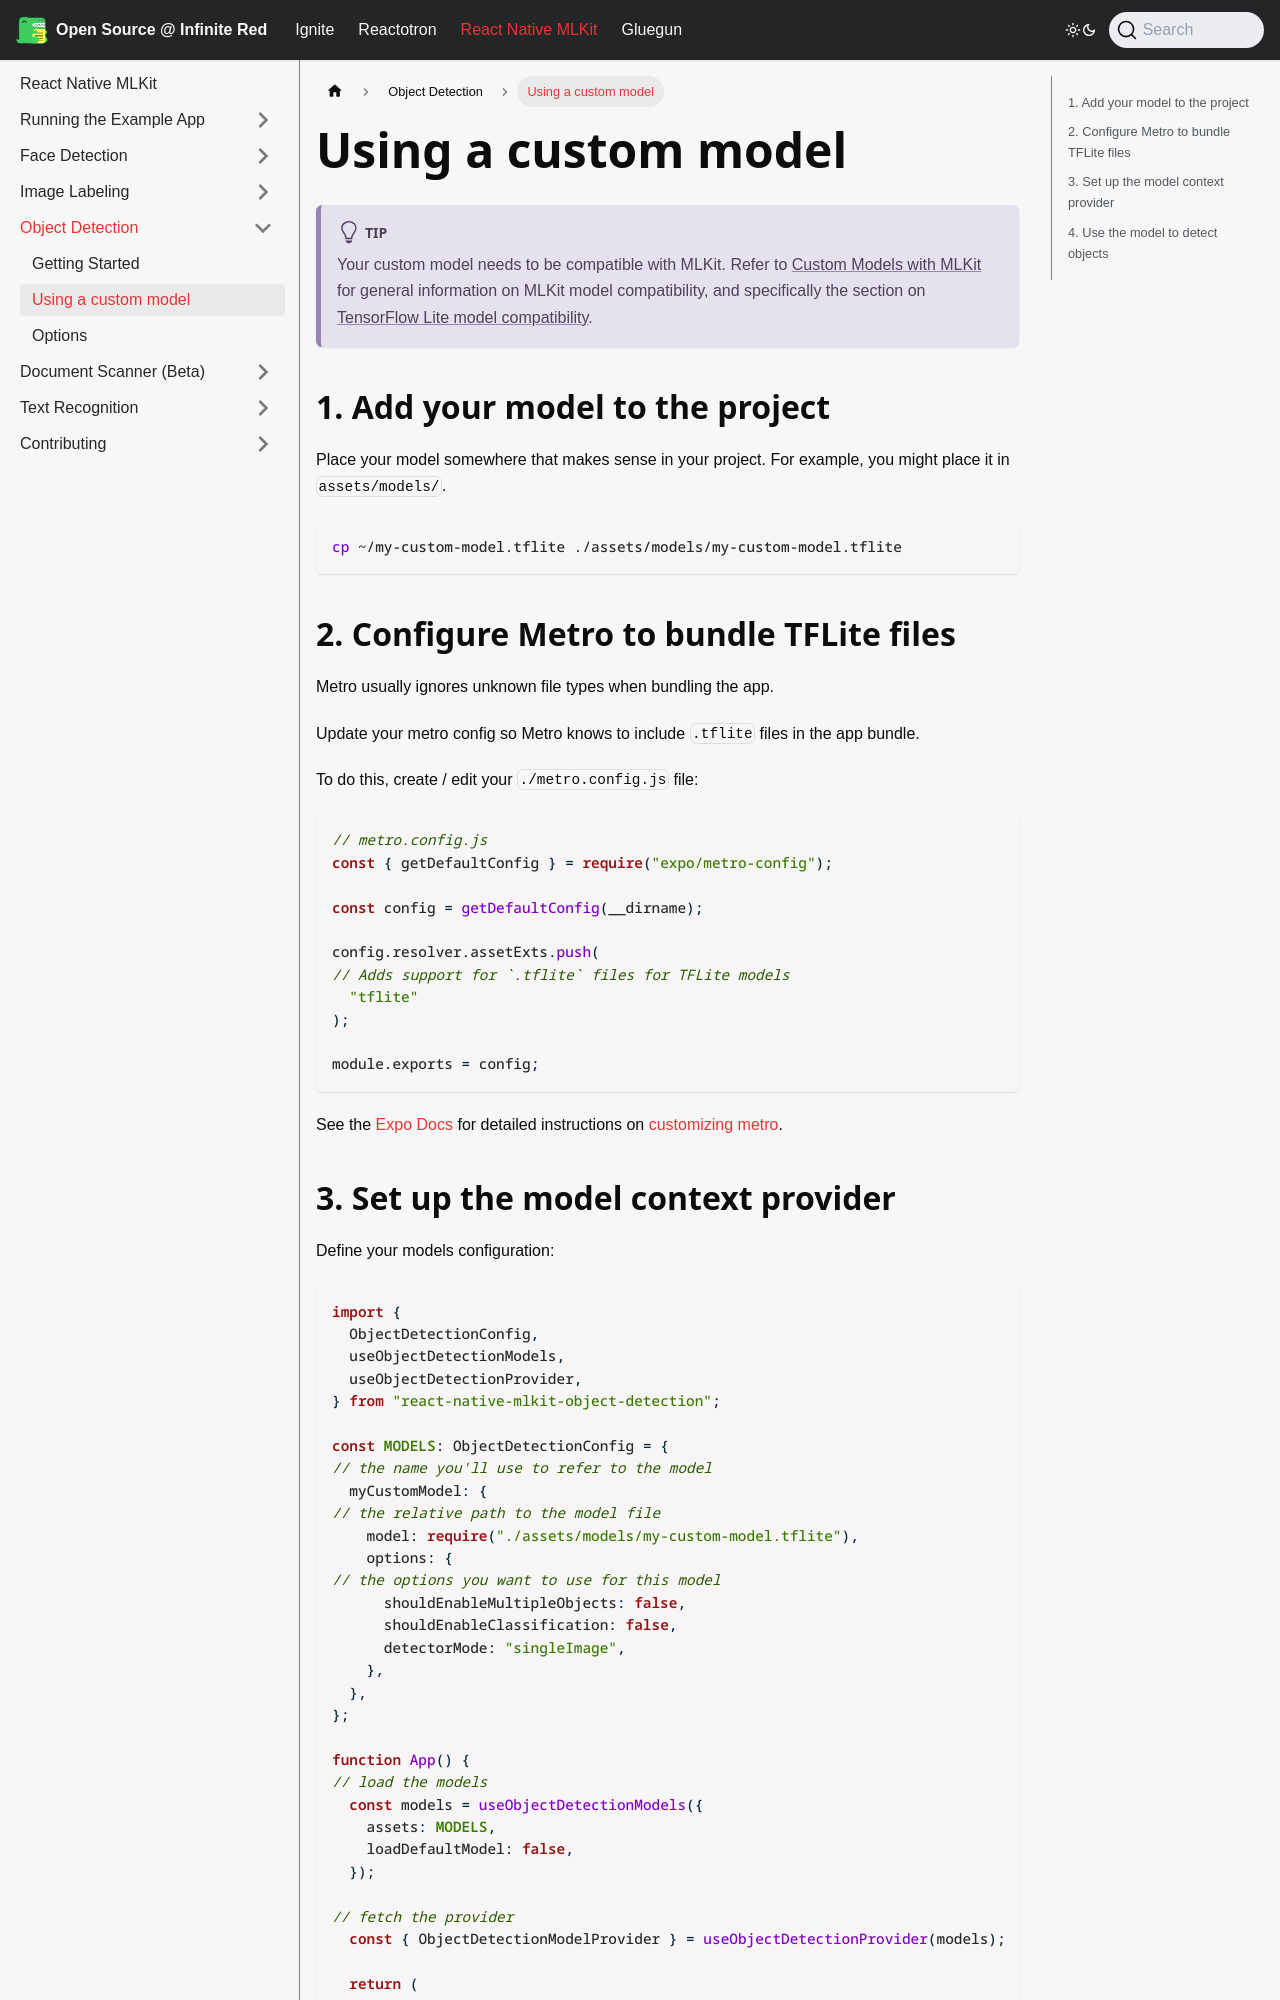

repository: infinitered/ir-docs · page: react-native-mlkit/object-detection/using-a-custom-model/index.html · generator: docusaurus

---
sidebar_position: 3
---

# Using a custom model

:::tip
Your custom model needs to be compatible with MLKit. Refer
to [Custom Models with MLKit](https://developers.google.com/ml-kit/custom-models) for general information on
MLKit model compatibility, and specifically the section
on [TensorFlow Lite model compatibility](https://developers.google.com/ml-kit/custom-models#model-compatibility).
:::

## 1. Add your model to the project

Place your model somewhere that makes sense in your project. For example, you might place it in `assets/models/`.

```bash
cp ~/my-custom-model.tflite ./assets/models/my-custom-model.tflite
```

## 2. Configure Metro to bundle TFLite files

Metro usually ignores unknown file types when bundling the app.

Update your metro config so Metro knows to include `.tflite` files in the app bundle.

To do this, create / edit your `./metro.config.js` file:

```ts
// metro.config.js
const { getDefaultConfig } = require("expo/metro-config");

const config = getDefaultConfig(__dirname);

config.resolver.assetExts.push(
// Adds support for `.tflite` files for TFLite models
  "tflite"
);

module.exports = config;
```

See the [Expo Docs](https://docs.expo.dev/guides/customizing-metro/#adding-more-file-extensions-to-assetexts) for
detailed instructions on [customizing metro](https://docs.expo.dev/guides/customizing-metro).
